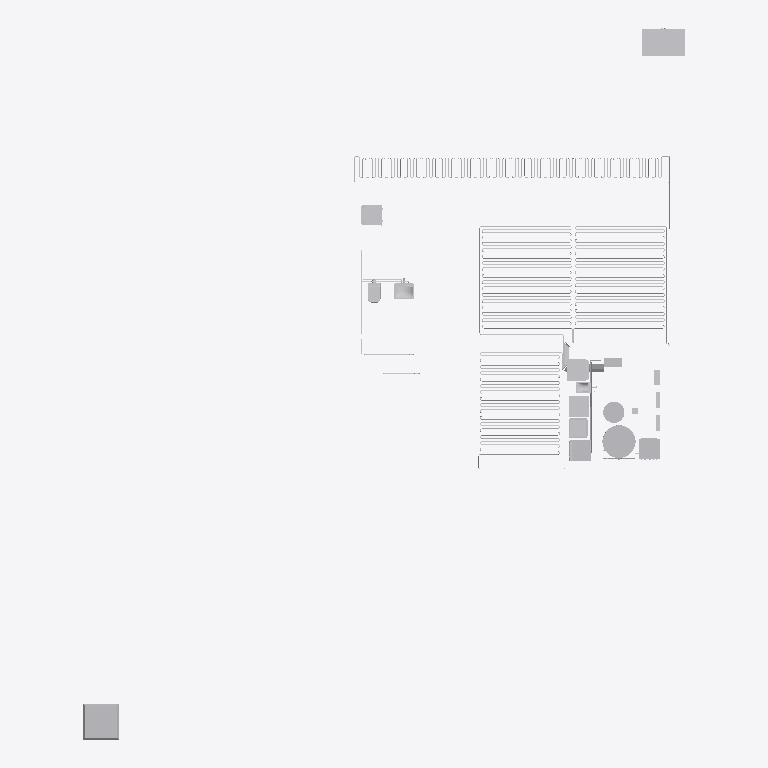
Plan cut of the same IFC building model at storey 'ground floor' (level 0.00 m, cut at 1.40 m), seen from above with north up, elements coloured by IFC class (only those large enough to see are counted): 100 other elements (light grey). Cut surfaces are drawn darker.
Extent 17.0 m × 20.1 m × 6.7 m (x, y, z). Storeys (4): foundations at -0.80 m; ground floor at 0.00 m; 1st floor at 3.50 m; roof structures at 6.26 m. Elements (1773): 890 IfcSpaceHeater, 427 IfcCoil, 164 IfcPipeSegment, 145 IfcPipeFitting, 73 IfcDuctSegment, 17 IfcCableCarrierSegment, 16 IfcWasteTerminal, 12 IfcElectricAppliance, 7 IfcDuctFitting, 7 IfcSanitaryTerminal, 6 IfcValve, 3 IfcBoiler.

HEADER;
FILE_DESCRIPTION(('ViewDefinition [Design_Transfer_View, SurfaceGeometryAddOnView, QuantityTakeOffAddOnView, SpaceBoundary2ndLevelAddOnView]','ExchangeRequirement [Architecture]','Option [Elements to export: Visible elements (on all stories)]','Option [Partial Structure Display: Entire Model]','Option [IFC Domain: All]','Option [Structural Function: All Elements]','[24 more]'),'2;1');
FILE_NAME('/Users/philippfreitag/Desktop/MIMO/ARCHICAD DATEIEN/14_10_21/DATA DROP _IFC/Hoch','2022-03-21T08:32:00',('Architect'),('kresings Architektur GmbH Düsseldorf'),'The EXPRESS Data Manager Version 5.02.0100.09 : ','IFC file generated by GRAPHISOFT ARCHICAD 24.0.0','The authorising person');
FILE_SCHEMA(('IFC4'));
ENDSEC;
DATA;
#90=IFCPROJECT('3Qbc9Nx4$3zUJR3GsFnqiW',#32,'Team MIMO Minimal Impact – Maximum Output','BIM Modell ',$,$,'Übungsphase',(#86,#920),#73);
#113=IFCSITE('20FpTZCqJy2vhVJYtjuIce',#32,'Mirker Bahnhof','Mirker Straße 48 42105',$,#110,$,$,.ELEMENT.,(51,16,0,480000),(7,8,39,1200),0.0,$,#101);
#155=IFCBUILDING('1QHQNnuQ7x3aJZr2g923k2',#32,'Demogebäude',$,$,#153,$,$,.ELEMENT.,$,$,#144);
#177=IFCBUILDINGSTOREY('0o9mLnQVNepvQQd$3m9dJU',#32,'foundations',$,$,#175,$,$,.ELEMENT.,-0.8);
#70564=IFCBUILDINGSTOREY('3mojuUgOOyuNjBgfabACFC',#32,'ground floor',$,$,#70563,$,'Level 1',.ELEMENT.,0.0);
#341066=IFCBUILDINGSTOREY('0IFfaoeH2ATJiPqb0yqOyr',#32,'1st floor',$,$,#341065,$,$,.ELEMENT.,3.5);
#517446=IFCBUILDINGSTOREY('1B_53XDTVf0gIlB3TgXCqz',#32,'roof structures',$,$,#517445,$,$,.ELEMENT.,6.26);
#70676=IFCBUILDINGELEMENTPROXY('196WkLFcBWGej$N0WyqajT',#32,'Koordinationskörper',$,$,#70596,#70666,'491A0B95-3E62-E042-8B7F-5C083CD24B5D',.NOTDEFINED.);
#110449=IFCPUMP('3ClangniT2IhB$ghPF5mn4',#32,'HC_Heat Pump_MEPcontent_Vaillant_aroCOLLECT_GB-EN:aroCOLLECT up to 11kW pack (400v):1296432',$,$,#106211,#110439,'1296432',.NOTDEFINED.);
#156176=IFCBOILER('09tKoHrALsHvu1fw3Pv6tl',#32,'HC_Solar Boiler_MEPcontent_Vaillant_allSTOR exclusiv system_aguaFLOW_DE-DE:allSTOR exclusiv VPS 500/3-7:1507887',$,$,#132951,#156166,'1507887',.NOTDEFINED.);
#168877=IFCPUMP('1Aymbl5uT$Jf0v19datlWL',#32,'HC_Heat Pump_MEPcontent_Vaillant_flexoTHERM exclusive_GB-EN:flexoTHERM 5kW 400V + aroCOLLECT:6060',$,$,#156212,#168867,'6060',.NOTDEFINED.);
#209216=IFCELECTRICAPPLIANCE('3YuRNZWbHLIuDF5i3XM36W',#32,'11820320_D_TWR780WP_LW:12WR7802_D_11820320_TWR780WP_LW:211740',$,$,#193206,#209206,'211740',.NOTDEFINED.);
#96458=IFCELECTRICAPPLIANCE('3vMn95VTUhH9o3Q$v$Q33x',#32,'10992410_D_G7360SCVi_OS-CS:21736062_D_10992410_G7360SCVi_OS-CS:209578',$,$,#92861,#96448,'209578',.NOTDEFINED.);
#214689=IFCELECTRICAPPLIANCE('29AWEKp7tWHPFQwQ8q0GWu',#32,'11022960_D_KM7564FL:26756470_D_11022960_KM7564FL:204695',$,$,#213208,#214679,'204695',.NOTDEFINED.);
#92829=IFCELECTRICAPPLIANCE('0FSvVAYi_dION6CDduULXf',#32,'11642650_EU1_KF7772B:38777200_EU1_11642650_KF7772B:205989',$,$,#88888,#92819,'205989',.NOTDEFINED.);
#190532=IFCBOILER('2Wwez_27GZGBhRjiTF7AL6',#32,'HC_Boiler_MEPcontent_Vaillant_VPS_R_Heating_Cooling_DE-DE:uniSTOR VPS R 200/1:1367349',$,$,#168913,#190522,'1367349',.NOTDEFINED.);
#102328=IFCSANITARYTERMINAL('0loczfipp6GOCCdxcpocdh',#32,'FlowEq-002',$,$,#101299,#102318,'2FCA6F69-B33C-C641-830C-9FB9B3CA69EB',.NOTDEFINED.);
#124137=IFCSANITARYTERMINAL('3x3CXih9UNHu2lmpgy3kFY',#32,'FlowEq-002',$,$,#110489,#124127,'FB0CC86C-AC97-9747-80AF-C33ABC0EE3E2',.NOTDEFINED.);
#213158=IFCBUILDINGELEMENTPROXY('0m2f0XqqGLGObqk2$rFN3P',#32,'10681590_D_CS7612FL:27761250_D_10681590_CS7612FL:207195',$,$,#211960,#213148,'207195',.NOTDEFINED.);
#193088=IFCELECTRICAPPLIANCE('3xKNejqkOAGOlKhaz$B$Nr',#32,'11105710_D_H7464BP_OBSW:22746425_D_11105710_H7464BP_OBSW:206006',$,$,#191067,#193078,'206006',.NOTDEFINED.);
#210330=IFCSANITARYTERMINAL('0D4oYzOm08I9_6F55W7CnZ',#32,'FlowEq-002',$,$,#209297,#210320,'0D1328BD-6300-0848-9F86-3C51601CCC63',.NOTDEFINED.);
#190622=IFCELECTRICAPPLIANCE('3emZQFMvZHGRsqkumM0tCj',#32,'Monitoring Panel SDE',$,$,#190568,#190612,'E8C2368F-5B98-D141-BDB4-BB8C1603732D',.NOTDEFINED.);
#231898=IFCSPACEHEATER('0qAdzLQHk2HO4INIPj80M5',#32,'Pipe-001',$,$,#231752,#231888,'342A7F55-691B-8245-8112-5D266D200585',.NOTDEFINED.);
#218941=IFCSPACEHEATER('2ldWLL9sejHfBzxK0yzwes',#32,'Pipe-001',$,$,#218795,#218931,'AF9E0555-276A-2D46-92FD-ED403CF7AA36',.NOTDEFINED.);
#190888=IFCELECTRICAPPLIANCE('2p_bBUDblRG9m_PzxQdQXa',#32,'Inverter 3.6 (sunny box)',$,$,#190836,#190878,'B3FA52DE-365B-DB40-9C3E-67DEDA9DA864',.NOTDEFINED.);
#218746=IFCSPACEHEATER('0E0nkwQYNXI9usliRXRfSC',#32,'Pipe-001',$,$,#218584,#218736,'0E031BBA-6A25-E148-9E36-BEC6E16E970C',.NOTDEFINED.);
#231964=IFCSPACEHEATER('1KRmHCJvCPJfmTWCaijR_q',#32,'Pipe-001',$,$,#231947,#231960,'546F044C-4F93-194E-9C1D-80C92CB5BFB4',.NOTDEFINED.);
#235043=IFCSPACEHEATER('2FwziBxMUKJ9yeDFaKg4xy',#32,'Pipe-001',$,$,#234897,#235033,'8FEBDB0B-ED67-944C-9F28-34F914A84EFC',.NOTDEFINED.);
#215651=IFCSPACEHEATER('2k5Jd$Jr3nGuUsL7qay_Yb',#32,'Pipe-001',$,$,#215505,#215641,'AE1539FF-4F50-F143-87B6-547D24F3E8A5',.NOTDEFINED.);
#216041=IFCSPACEHEATER('1zvNazk1dBGxGfKQBU4CqW',#32,'Pipe-001',$,$,#215895,#216031,'7DE5793D-B819-CB43-B429-51A2DE10CD20',.NOTDEFINED.);
#216252=IFCSPACEHEATER('3IdtKTWWEbHRUbc_6EnNhX',#32,'Pipe-001',$,$,#216090,#216242,'D29F751D-8203-A545-B7A5-9BE18EC57AE1',.NOTDEFINED.);
#216463=IFCSPACEHEATER('1CpM5EMB6VH9mDGgULgVCt',#32,'Pipe-001',$,$,#216301,#216453,'4CCD614E-58B1-9F44-9C0D-42A795A9F337',.NOTDEFINED.);
#216529=IFCSPACEHEATER('3V8sv6OtTRIu3hGd_UZ9Lw',#32,'Pipe-001',$,$,#216512,#216525,'DF236E46-6377-5B4B-80EB-427F9E8C957A',.NOTDEFINED.);
#217017=IFCSPACEHEATER('21HlstjMgNJRN3vfqAzJek',#32,'Pipe-001',$,$,#216855,#217007,'8146FDB7-B56A-974D-B5C3-E69D0AF53A2E',.NOTDEFINED.);
#217083=IFCSPACEHEATER('0qHt254xu9HulWIVRky_D$',#32,'Pipe-001',$,$,#217066,#217079,'34477085-13BE-0947-8BE0-49F6EEF3E37F',.NOTDEFINED.);
#217149=IFCSPACEHEATER('27sP6GDMxTGRWUx7jG$QGX',#32,'Pipe-001',$,$,#217132,#217145,'87D99190-356E-DD41-B81E-EC7B50FDA421',.NOTDEFINED.);
#217215=IFCSPACEHEATER('2pt4Re4nR7JvhSNllKww2t',#32,'Pipe-001',$,$,#217198,#217211,'B3DC46E8-1316-C74F-9ADC-5EFBD4EBA0B7',.NOTDEFINED.);
#217347=IFCSPACEHEATER('2p80Cv0ZvyJemiP4hxyyrZ',#32,'Pipe-001',$,$,#217330,#217343,'B3200339-023E-7C4E-8C2C-644AFBF3CD63',.NOTDEFINED.);
#217413=IFCSPACEHEATER('1O1Tgw0iDzGO3htoEvuzxK',#32,'Pipe-001',$,$,#217396,#217409,'5805DABA-02C3-7D41-80EB-DF23B9E3DED4',.NOTDEFINED.);
#217479=IFCSPACEHEATER('1VKSSuqOxEJAW3306gFaZT',#32,'Pipe-001',$,$,#217462,#217475,'5F51C738-D18E-CE4C-A803-0C01AA3E48DD',.NOTDEFINED.);
#217545=IFCSPACEHEATER('1ws7B7GgOSJuAqjYaWiSvZ',#32,'Pipe-001',$,$,#217528,#217541,'7AD872C7-42A6-1C4F-82B4-B62920B1CE63',.NOTDEFINED.);
#217743=IFCSPACEHEATER('3I0Dg98GrAGhYyuGWvVaff',#32,'Pipe-001',$,$,#217726,#217739,'D200DA89-210D-4A42-B8BC-E108397E4A69',.NOTDEFINED.);
#217809=IFCSPACEHEATER('2XeE_CEA8IJQ6EJrT2qevl',#32,'Pipe-001',$,$,#217792,#217805,'A1A0EF8C-38A2-124D-A18E-4F5742D28E6F',.NOTDEFINED.);
#217875=IFCSPACEHEATER('2s3FIBIjnKJAaazA$tsyl5',#32,'Pipe-001',$,$,#217858,#217871,'B60CF48B-4ADC-544C-A924-F4AFF7DBCBC5',.NOTDEFINED.);
#217941=IFCSPACEHEATER('12u1XP1cAiJg79$w4JFg2A',#32,'Pipe-001',$,$,#217924,#217937,'42E01859-0662-AC4E-A1C9-FFA1133EA08A',.NOTDEFINED.);
#218205=IFCSPACEHEATER('38CsPykDNrIwvA0lJrr0Fv',#32,'Pipe-001',$,$,#218188,#218201,'C833667C-B8D5-F54B-AE4A-02F4F5D403F9',.NOTDEFINED.);
#218139=IFCSPACEHEATER('3u74YjjFuTIRx7Biegb4KO',#32,'Pipe-001',$,$,#218122,#218135,'F81C48AD-B4FE-1D49-BEC7-2ECA2A944518',.NOTDEFINED.);
#218271=IFCSPACEHEATER('2Q__sk3ndvJesGVYeJGMqT',#32,'Pipe-001',$,$,#218254,#218267,'9AFBEDAE-0F19-F94E-8D90-7E2A13416D1D',.NOTDEFINED.);
#218469=IFCSPACEHEATER('2l_5fx7IhuGeNUBbnwVHV9',#32,'Pipe-001',$,$,#218452,#218465,'AFF85A7B-1D2A-F842-85DE-2E5C7A7D17C9',.NOTDEFINED.);
#218535=IFCSPACEHEATER('2Xxx8aZu3wJh4WJOSX2NF2',#32,'Pipe-001',$,$,#218518,#218531,'A1EFB224-8F80-FA4E-B120-4D87210973C2',.NOTDEFINED.);
#232175=IFCSPACEHEATER('1VM37hLpcuH9BoKB$qiTmC',#32,'Pipe-001',$,$,#232013,#232165,'5F5831EB-5739-B844-92F2-50BFF4B1DC0C',.NOTDEFINED.);
#232386=IFCSPACEHEATER('1HTdXFO1rmJh2DXkBEsf09',#32,'Pipe-001',$,$,#232224,#232376,'5176784F-601D-704E-B08D-86E2CEDA9009',.NOTDEFINED.);
#232584=IFCSPACEHEATER('2Nz5EgkUPzGuT6h8DwnTK$',#32,'Pipe-001',$,$,#232567,#232580,'97F453AA-B9E6-7D43-8746-AC837AC5D53F',.NOTDEFINED.);
#232716=IFCSPACEHEATER('3$7JBnOiQ2G811h7hmectQ',#32,'Pipe-001',$,$,#232699,#232712,'FF1D32F1-62C6-8240-8041-AC7AF0A26DDA',.NOTDEFINED.);
#232650=IFCSPACEHEATER('094$a09QTYJgSoUT5lTqi_',#32,'Pipe-001',$,$,#232633,#232646,'0913F900-25A7-624E-A732-79D16F774B3E',.NOTDEFINED.);
#232980=IFCSPACEHEATER('1oBgbE6bp6Hx4RP_Jet8Uq',#32,'Pipe-001',$,$,#232963,#232976,'722EA94E-1A5C-C647-B11B-67E4E8DC87B4',.NOTDEFINED.);
#232914=IFCSPACEHEATER('3W1CocoyAYIvKmgih9RlOY',#32,'Pipe-001',$,$,#232897,#232910,'E004CCA6-CBC2-A24B-9530-AACAC96EF622',.NOTDEFINED.);
#233046=IFCSPACEHEATER('30O4Rl6gXZGuhtlgYNOUac',#32,'Pipe-001',$,$,#233029,#233042,'C06046EF-1AA8-6343-8AF7-BEA89761E926',.NOTDEFINED.);
#233112=IFCSPACEHEATER('3IiFbrvHtQIBE47HE0ELmc',#32,'Pipe-001',$,$,#233095,#233108,'D2B0F975-E51D-DA48-B384-1D1380395C26',.NOTDEFINED.);
#233310=IFCSPACEHEATER('1RDD7R3n9$IBochh4ptiwl',#32,'Pipe-001',$,$,#233293,#233306,'5B34D1DB-0F12-7F48-BCA6-AEB133DECEAF',.NOTDEFINED.);
#233376=IFCSPACEHEATER('3Lf9unbAIyIuDHUiUYSm1w',#32,'Pipe-001',$,$,#233359,#233372,'D5A49E31-94A4-BC4B-8351-7AC7A273007A',.NOTDEFINED.);
#233442=IFCSPACEHEATER('1EZhUm6p0KJ9INcXsZnQol',#32,'Pipe-001',$,$,#233425,#233438,'4E8EB7B0-1B30-144C-9497-9A1DA3C5ACAF',.NOTDEFINED.);
#233508=IFCSPACEHEATER('0H0Fuqo_MXIg08c8TRZYg0',#32,'Pipe-001',$,$,#233491,#233504,'1100FE34-CBE5-A14A-A008-98875B8E2A80',.NOTDEFINED.);
#233706=IFCSPACEHEATER('0kootHBFMaHvDZ39un1Z5K',#32,'Pipe-001',$,$,#233689,#233702,'2ECB2DD1-2CF5-A447-9363-0C9E31063154',.NOTDEFINED.);
#233640=IFCSPACEHEATER('2ST6sflW5uJ91mnB0Fw_Zh',#32,'Pipe-001',$,$,#233623,#233636,'9C746DA9-BE01-784C-9070-C4B00FEBE8EB',.NOTDEFINED.);
#233772=IFCSPACEHEATER('3AxdlmlsCmJexXdRE699Ob',#32,'Pipe-001',$,$,#233755,#233768,'CAEE7BF0-BF63-304E-8EE1-9DB386249625',.NOTDEFINED.);
#233838=IFCSPACEHEATER('3sgCFOZAnzJ9diwBIn6FpP',#32,'Pipe-001',$,$,#233821,#233834,'F6A8C3D8-8CAC-7D4C-99EC-E8B4B118FCD9',.NOTDEFINED.);
#234326=IFCSPACEHEATER('3aauoPR6xeJQdjPx5xWiGA',#32,'Pipe-001',$,$,#234164,#234316,'E4938C99-6C6E-E84D-A9ED-67B17B82C40A',.NOTDEFINED.);
#234392=IFCSPACEHEATER('0eeVIuwqPIG85EtVwUEBLg',#32,'Pipe-001',$,$,#234375,#234388,'28A1F4B8-EB46-5240-814E-DDFE9E38B56A',.NOTDEFINED.);
#234653=IFCSPACEHEATER('2BmcurjOhdIQpger66lvFb',#32,'Pipe-001',$,$,#234507,#234643,'8BC26E35-B58A-E749-ACEA-A35186BF93E5',.NOTDEFINED.);
#234458=IFCSPACEHEATER('29NYip8dp4H8rbsTLDnO9F',#32,'Pipe-001',$,$,#234441,#234454,'895E2B33-227C-C444-8D65-D9D54DC5824F',.NOTDEFINED.);
#219136=IFCSPACEHEATER('0F_sgi0NklJudQit1ybsBt',#32,'Pipe-001',$,$,#218990,#219126,'0FFB6AAC-017B-AF4F-89DA-B3707C9762F7',.NOTDEFINED.);
#243915=IFCSPACEHEATER('26H7IO9ouPIB4c7JWh7bj1',#32,'Pipe-001',$,$,#243769,#243905,'86447498-272E-1948-B126-1D382B1E5B41',.NOTDEFINED.);
#246446=IFCSPACEHEATER('1UpP6GiFm3GQhHt$jCEkdF',#32,'Pipe-001',$,$,#246300,#246436,'5ECD9190-B0FC-0341-AAD1-DFFB4C3AE9CF',.NOTDEFINED.);
#244126=IFCSPACEHEATER('2WdnM$fBwEIPePvRqBJnRG',#32,'Pipe-001',$,$,#243964,#244116,'A09F15BF-A4BE-8E49-9A19-E5BD0B4F16D0',.NOTDEFINED.);
#244469=IFCSPACEHEATER('0Kaf84NlR5GxlF_yOQcLmw',#32,'Pipe-001',$,$,#244452,#244465,'14929204-5EF6-C543-BBCF-FBC61A995C3A',.NOTDEFINED.);
#244535=IFCSPACEHEATER('3LqAWJ3UBSIg$YnMJt8lLU',#32,'Pipe-001',$,$,#244518,#244531,'D5D0A813-0DE2-DC4A-AFE2-C564F722F55E',.NOTDEFINED.);
#244601=IFCSPACEHEATER('3mthlMa9fWJgwnrjuJlxWk',#32,'Pipe-001',$,$,#244584,#244597,'F0DEBBD6-909A-604E-AEB1-D6DE13BFB82E',.NOTDEFINED.);
#244667=IFCSPACEHEATER('06wqye49J2JfXQrFgQV05u',#32,'Pipe-001',$,$,#244650,#244663,'06EB4F28-1094-C24E-985A-D4FA9A7C0178',.NOTDEFINED.);
#244799=IFCSPACEHEATER('06hww50TMBJgj2lYxfBAAc',#32,'Pipe-001',$,$,#244782,#244795,'06AFAE85-01D5-8B4E-AB42-BE2EE92CA2A6',.NOTDEFINED.);
#244865=IFCSPACEHEATER('0XTr3WSfAbIvjoEmy47VbY',#32,'Pipe-001',$,$,#244848,#244861,'217750E0-7292-A54B-9B72-3B0F041DF962',.NOTDEFINED.);
#244931=IFCSPACEHEATER('0FryX8AteMJAIIMHF$AfId',#32,'Pipe-001',$,$,#244914,#244927,'0FD7C848-2B7A-164C-A492-5913FF2A94A7',.NOTDEFINED.);
#244997=IFCSPACEHEATER('3pSOn8fWLaIv_NRbJZGTmY',#32,'Pipe-001',$,$,#244980,#244993,'F3718C48-A605-644B-9F97-6E54E341DC22',.NOTDEFINED.);
#245195=IFCSPACEHEATER('3QLfjgJHUmIBLgskzvaVyc',#32,'Pipe-001',$,$,#245178,#245191,'DA569B6A-4D17-B048-B56A-DAEF7991FF26',.NOTDEFINED.);
#245261=IFCSPACEHEATER('3u$qXGHTg0GeXCFOOoW7ZQ',#32,'Pipe-001',$,$,#245244,#245257,'F8FF4850-45DA-8042-884C-3D86328078DA',.NOTDEFINED.);
#245327=IFCSPACEHEATER('0_kRBUzA74HA$oSgQwIkcz',#32,'Pipe-001',$,$,#245310,#245323,'3EB9B2DE-F4A1-C444-AFF2-72A6BA4AE9BD',.NOTDEFINED.);
#245393=IFCSPACEHEATER('15COiAVyY5IhCrDflgLiNO',#32,'Pipe-001',$,$,#245376,#245389,'45318B0A-7FC8-854A-B335-369BEA56C5D8',.NOTDEFINED.);
#245591=IFCSPACEHEATER('0cmasbqTGeIOaOPHK2ai5C',#32,'Pipe-001',$,$,#245574,#245587,'26C24DA5-D1D4-2849-8918-65150292C14C',.NOTDEFINED.);
#245657=IFCSPACEHEATER('2ak6QerEDRGedFVHXzV$9Z',#32,'Pipe-001',$,$,#245640,#245653,'A4B866A8-D4E3-5B42-89CF-7D187D7FF263',.NOTDEFINED.);
#245723=IFCSPACEHEATER('1LvGnMRld1GewgXTfBOs4i',#32,'Pipe-001',$,$,#245706,#245719,'55E50C56-6EF9-C142-8EAA-85DA4B63612C',.NOTDEFINED.);
#245789=IFCSPACEHEATER('1WemotHWsuHgcwAWFPsF5R',#32,'Pipe-001',$,$,#245772,#245785,'60A30CB7-460D-B846-A9BA-2A03D9D8F15B',.NOTDEFINED.);
#245921=IFCSPACEHEATER('2PKDzBC6ebHwwApjfvlWvb',#32,'Pipe-001',$,$,#245904,#245917,'9950DF4B-306A-2547-AE8A-CEDA79BE0E65',.NOTDEFINED.);
#245987=IFCSPACEHEATER('0iTKJXkIp8Ivvef3g1AdvB',#32,'Pipe-001',$,$,#245970,#245983,'2C7544E1-B92C-C84B-9E68-A43A812A7E4B',.NOTDEFINED.);
#246053=IFCSPACEHEATER('2oMe_N5hW0JBIJKQ5JtTte',#32,'Pipe-001',$,$,#246036,#246049,'B25A8F97-16B8-004C-B493-51A153DDDDE8',.NOTDEFINED.);
#246119=IFCSPACEHEATER('0DbXI27ZWoJRcch_ouoOXJ',#32,'Pipe-001',$,$,#246102,#246115,'0D961482-1E38-324D-B9A6-AFECB8C98853',.NOTDEFINED.);
#254565=IFCSPACEHEATER('1kK_6U7o0zIOa_DVGTaf79',#32,'Pipe-001',$,$,#254419,#254555,'6E53E19E-1F20-3D49-893E-35F41D9291C9',.NOTDEFINED.);
#499022=IFCPIPESEGMENT('3Q92dR2jUaHvvR1bivnecL',#32,'Rohr (607)',$,$,#498868,#499012,'DA2429DB-0AD7-A447-9E5B-065B39C68995',.NOTDEFINED.);
#190965=IFCELECTRICAPPLIANCE('17jZFwle8sHxTvQssfYbnJ',#32,'Inverter 3.0 (sunny box)',$,$,#190913,#190955,'47B633FA-BE82-3647-B779-6B6DA98A5C53',.NOTDEFINED.);
#191042=IFCELECTRICAPPLIANCE('29LQoLFzZIIf2NFaWV6CTE',#32,'storage (sunny box)',$,$,#190990,#191032,'8955AC95-3FD8-D24A-9097-3E481F18C74E',.NOTDEFINED.);
#209265=IFCELECTRICAPPLIANCE('0FCUNHHKvdIfHj8r8HcAKu',#32,'11105710_D_H7464BP_OBSW:22746425_D_11105710_H7464BP_OBSW:206006',$,$,#209248,#209261,'206006',.NOTDEFINED.);
#489882=IFCPIPESEGMENT('2_rcAIl_U8J9BWgcEvSmjt',#32,'Rohr (272)',$,$,#489728,#489872,'BED66292-BFE7-884C-92E0-AA63B9730B77',.NOTDEFINED.);
#324838=IFCSPACEHEATER('0QAjUyVAasG8HNCOu7C7l7',#32,'Pipe-025',$,$,#324821,#324834,'1A2AD7BC-7CA9-3640-8457-318E07307BC7',.NOTDEFINED.);
#495208=IFCPIPESEGMENT('0eEvyYSzRQGAhJMYdV0G31',#32,'Rohr (422)',$,$,#495054,#495198,'283B9F22-73D6-DA40-AAD3-5A29DF0100C1',.NOTDEFINED.);
#517416=IFCWASTETERMINAL('38MiVPNUAuIwQm52CeY7Cp',#32,'Dachablauf (119)',$,$,#516683,#517406,'C85AC7D9-5DE2-B84B-A6B0-142328887333',.NOTDEFINED.);
#489166=IFCPIPESEGMENT('1HZOB98$MoI9KMvKxFmq6I',#32,'Rohr (263)',$,$,#489012,#489156,'518D82C9-23F5-B248-9516-E54ECFC34192',.NOTDEFINED.);
#219331=IFCSPACEHEATER('0eyWg0mVCEHxRpIMDLUfds',#32,'Pipe-001',$,$,#219185,#219321,'28F20A80-C1F3-0E47-B6F3-4963557A99F6',.NOTDEFINED.);
#500275=IFCPIPESEGMENT('1n95sjX9O9Gw1Yx7H7ZFB4',#32,'Rohr (640)',$,$,#500121,#500265,'71245DAD-8496-0943-A062-EC74478CF2C4',.NOTDEFINED.);
ENDSEC;
